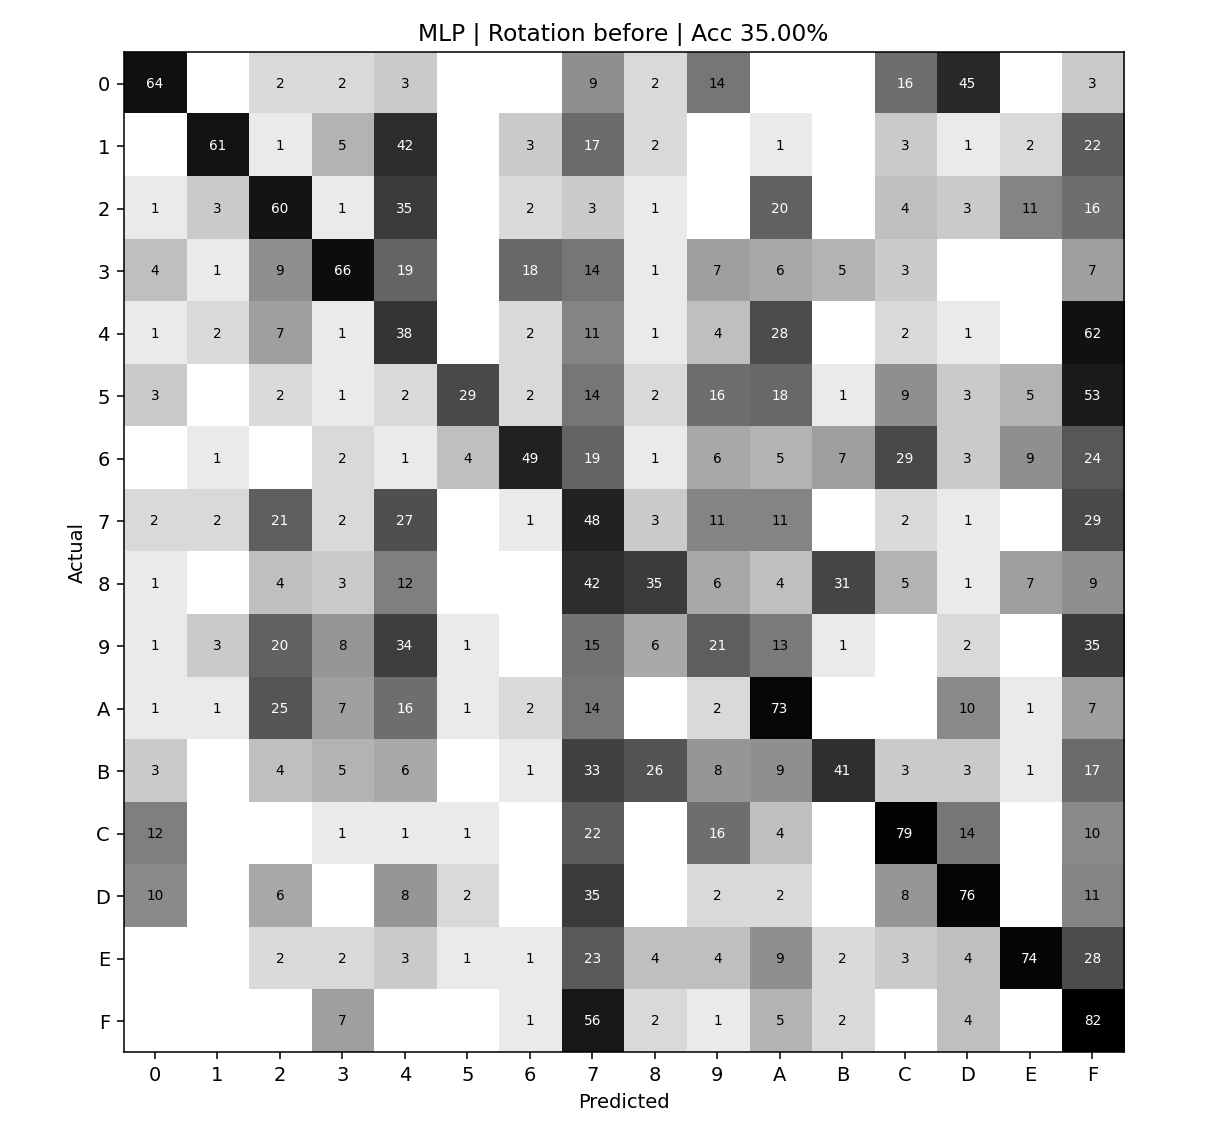

The table this chart was drawn from, first rows:
actual\pred, 0, 1, 2, 3, 4, 5, 6, 7, 8, 9, A, B, C, D, E, F
0, 64, 0, 2, 2, 3, 0, 0, 9, 2, 14, 0, 0, 16, 45, 0, 3
1, 0, 61, 1, 5, 42, 0, 3, 17, 2, 0, 1, 0, 3, 1, 2, 22
2, 1, 3, 60, 1, 35, 0, 2, 3, 1, 0, 20, 0, 4, 3, 11, 16
3, 4, 1, 9, 66, 19, 0, 18, 14, 1, 7, 6, 5, 3, 0, 0, 7
4, 1, 2, 7, 1, 38, 0, 2, 11, 1, 4, 28, 0, 2, 1, 0, 62
5, 3, 0, 2, 1, 2, 29, 2, 14, 2, 16, 18, 1, 9, 3, 5, 53
6, 0, 1, 0, 2, 1, 4, 49, 19, 1, 6, 5, 7, 29, 3, 9, 24
7, 2, 2, 21, 2, 27, 0, 1, 48, 3, 11, 11, 0, 2, 1, 0, 29
8, 1, 0, 4, 3, 12, 0, 0, 42, 35, 6, 4, 31, 5, 1, 7, 9
9, 1, 3, 20, 8, 34, 1, 0, 15, 6, 21, 13, 1, 0, 2, 0, 35
A, 1, 1, 25, 7, 16, 1, 2, 14, 0, 2, 73, 0, 0, 10, 1, 7
B, 3, 0, 4, 5, 6, 0, 1, 33, 26, 8, 9, 41, 3, 3, 1, 17
C, 12, 0, 0, 1, 1, 1, 0, 22, 0, 16, 4, 0, 79, 14, 0, 10
D, 10, 0, 6, 0, 8, 2, 0, 35, 0, 2, 2, 0, 8, 76, 0, 11
E, 0, 0, 2, 2, 3, 1, 1, 23, 4, 4, 9, 2, 3, 4, 74, 28
F, 0, 0, 0, 7, 0, 0, 1, 56, 2, 1, 5, 2, 0, 4, 0, 82
